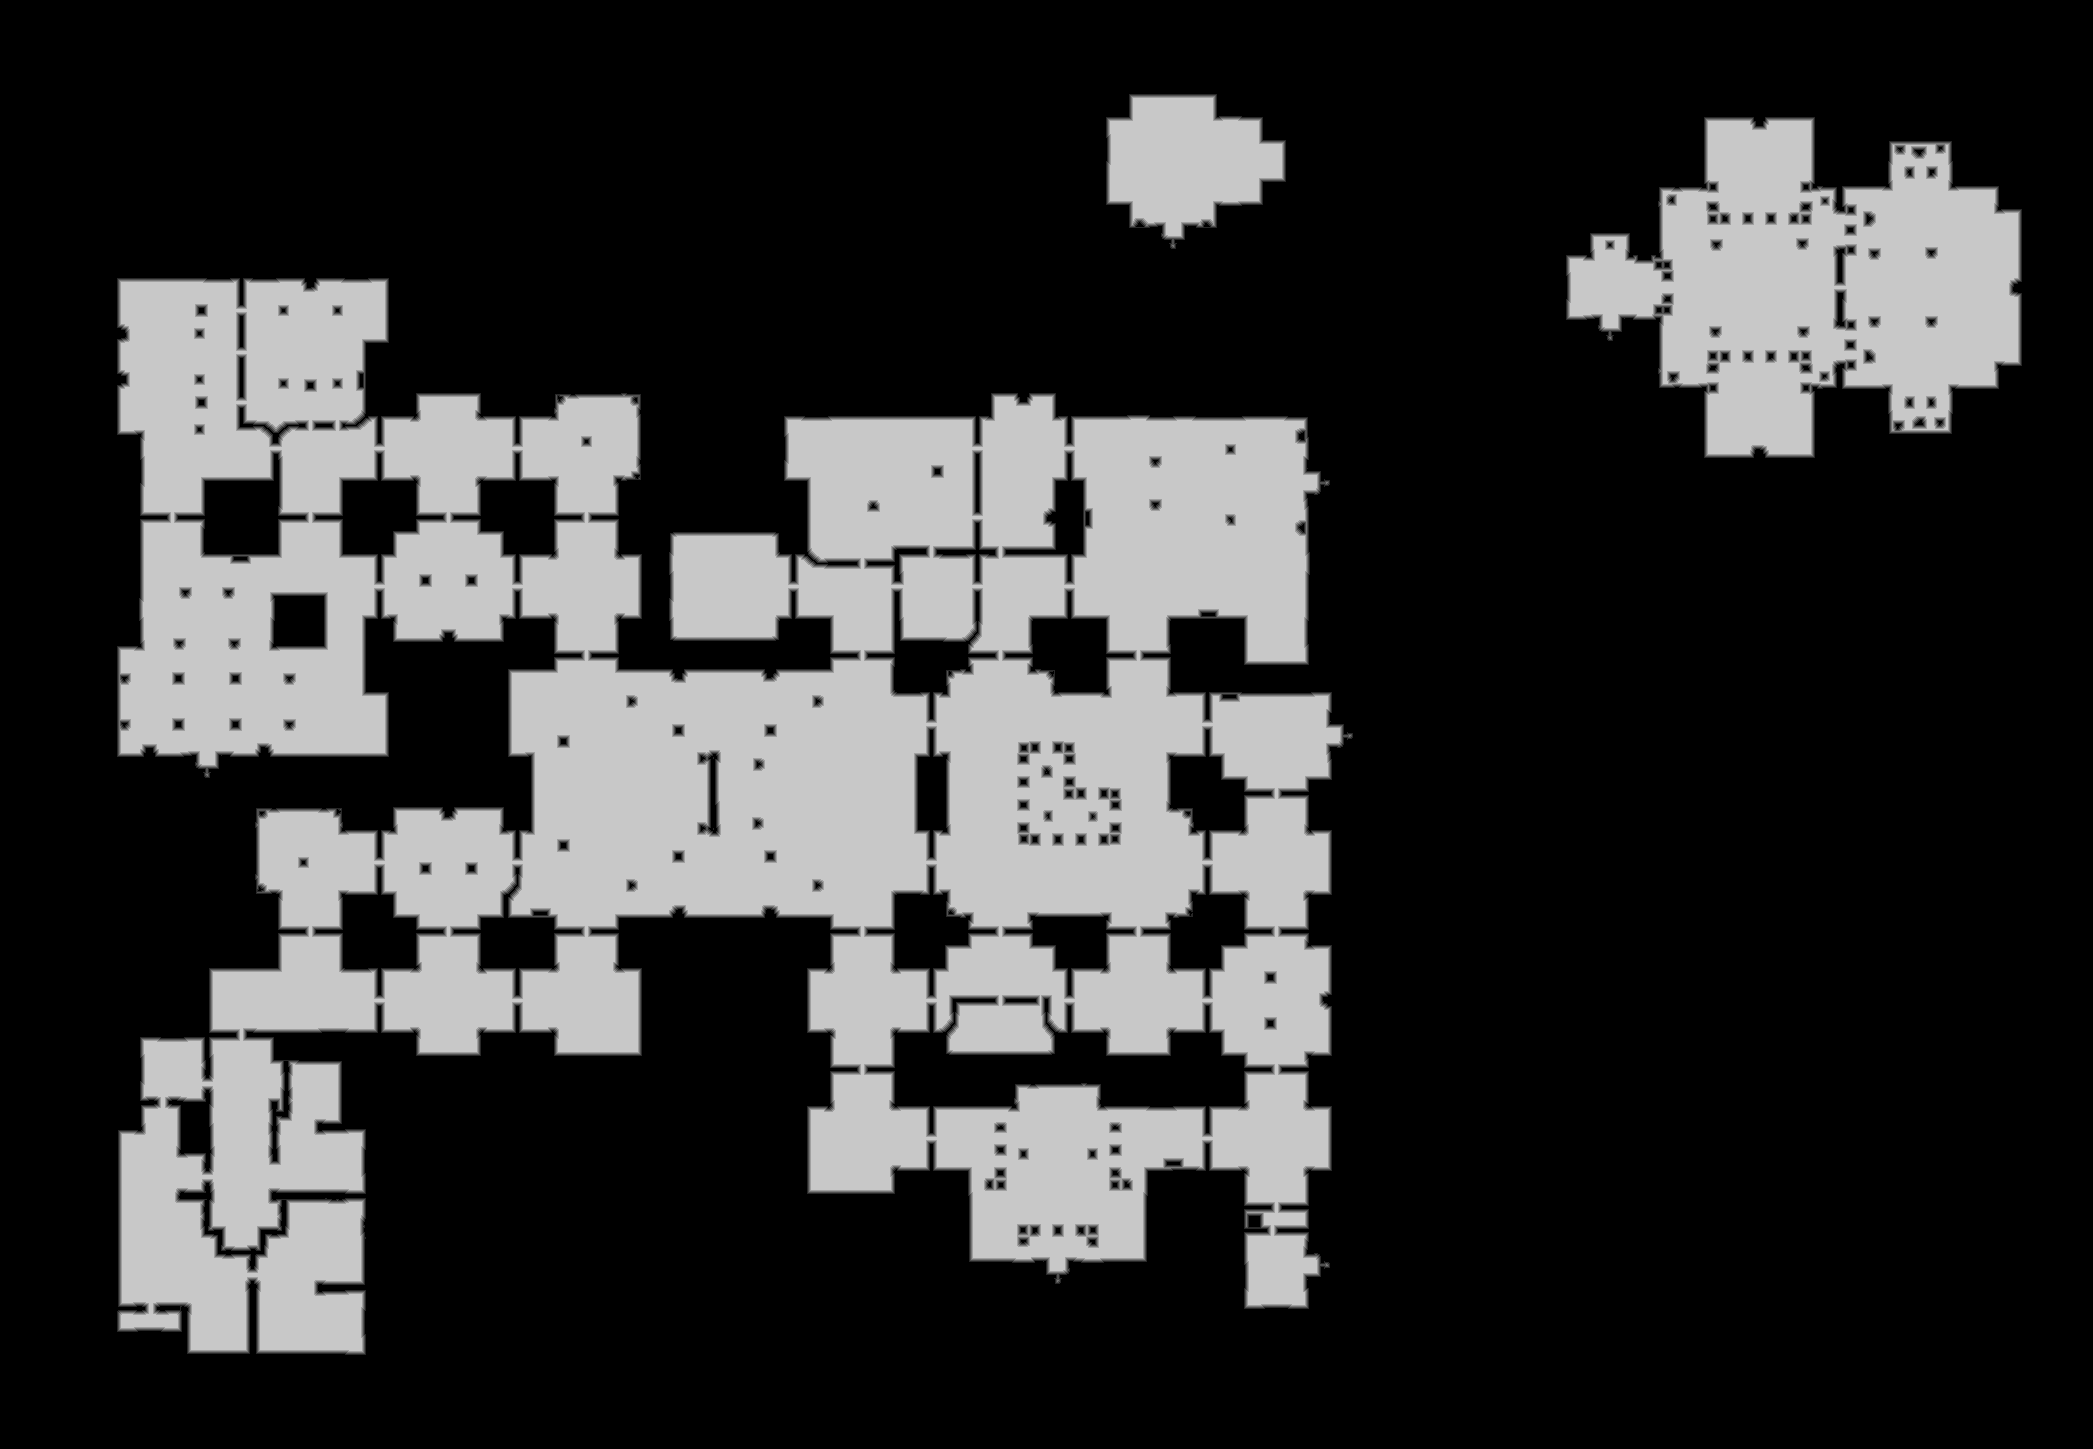

The file beside this chart, header and first rows:
base	0x2ded8000000
origin	0x1030010
stride	1047
width	2093
height	1449
nibble	0	2186238
nibble	1	30297
nibble	2	31515
nibble	3	32339
nibble	4	33115
nibble	5	719253
